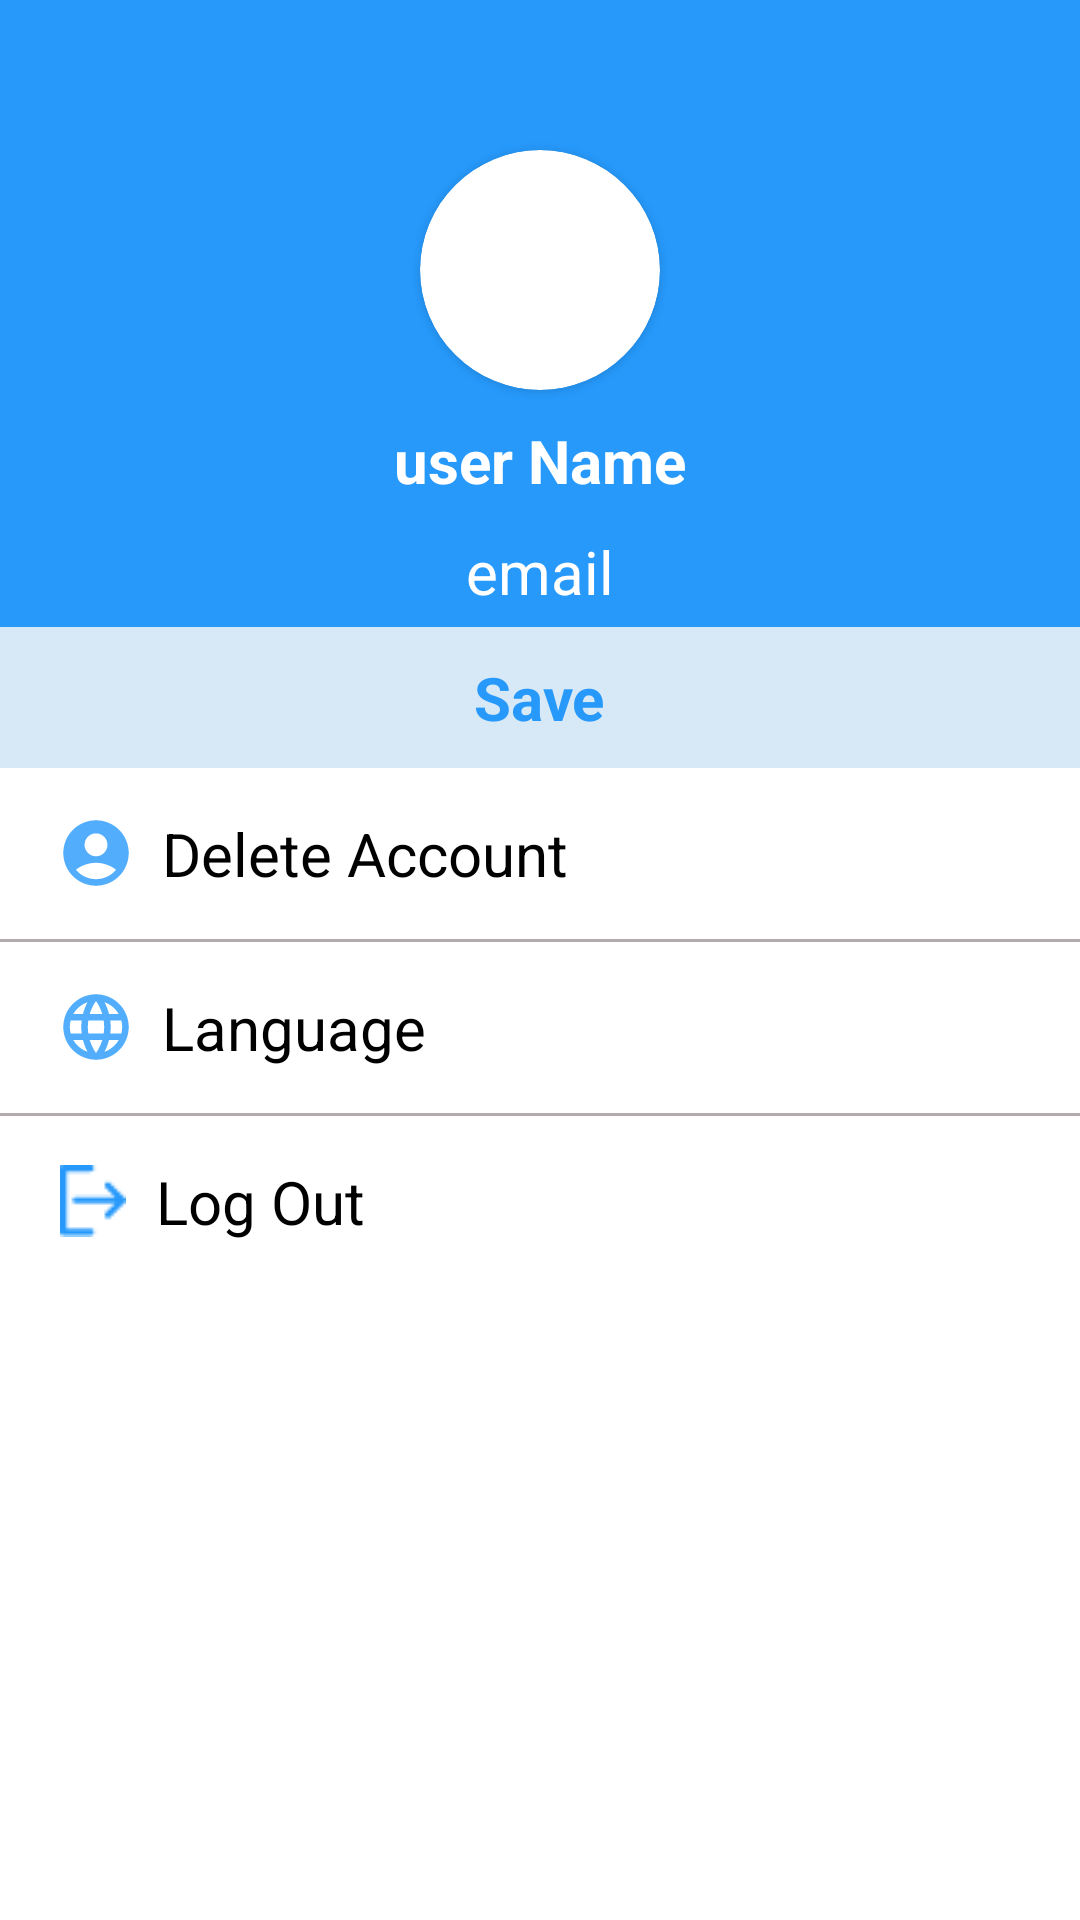

Reconstruct the res/layout file that produces this screen, plus the resources it refers to.
<!-- AndroidManifest.xml: application theme Theme.VillaProject -->
<!-- res/layout/fragment_account.xml -->
<?xml version="1.0" encoding="utf-8"?>
<layout xmlns:android="http://schemas.android.com/apk/res/android"
    xmlns:app="http://schemas.android.com/apk/res-auto">
    <data>

    </data>

    <FrameLayout
        android:layout_width="match_parent"
        android:layout_height="match_parent">

        <androidx.constraintlayout.widget.ConstraintLayout
            android:layout_width="match_parent"
            android:layout_height="match_parent">

            <ImageView
                android:layout_width="match_parent"
                android:layout_height="0dp"
                app:layout_constraintTop_toTopOf="parent"
                app:layout_constraintBottom_toBottomOf="@id/guideline"
                android:background="@color/second"/>
            <androidx.constraintlayout.widget.Guideline
                android:layout_width="wrap_content"
                android:layout_height="wrap_content"
                android:orientation="horizontal"
                app:layout_constraintGuide_percent=".4"
                android:id="@+id/guideline" />
            <LinearLayout
                android:id="@+id/linear"
                android:layout_width="match_parent"
                android:layout_height="wrap_content"
                app:layout_constraintTop_toTopOf="parent"
                android:orientation="vertical">
                <androidx.cardview.widget.CardView
                    android:layout_width="80dp"
                    android:layout_height="80dp"
                    android:elevation="12dp"
                    android:layout_gravity="center_horizontal"
                    android:layout_marginTop="50dp"
                    android:id="@+id/cardImageUser"
                    app:cardCornerRadius="40dp"
                    android:layout_centerHorizontal="true"
                    android:innerRadius="0dp"
                    android:shape="ring"
                    android:thicknessRatio="1.9">
                    <ImageView
                        android:layout_height="80dp"
                        android:layout_width="match_parent"
                        android:id="@+id/imageUser"
                        android:src="@drawable/ic_action_account"
                        android:layout_alignParentTop="true"
                        android:layout_centerHorizontal="true">
                    </ImageView>
                </androidx.cardview.widget.CardView>
                <EditText
                    android:id="@+id/userName"
                    android:layout_width="match_parent"
                    android:layout_height="wrap_content"
                    android:text="@string/user_name"
                    android:textSize="20sp"
                    android:layout_marginTop="10dp"
                    android:textStyle="bold"
                    android:layout_marginHorizontal="30dp"
                    android:layout_marginBottom="10dp"
                    android:background="@color/transparent"
                    android:textColor="@color/white"
                    android:gravity="center_horizontal" />

                <EditText
                    android:id="@+id/userEmail"
                    android:layout_width="match_parent"
                    android:layout_height="wrap_content"
                    android:text="email"
                    android:background="@color/transparent"
                    android:textSize="20sp"
                    android:textColor="@color/white"
                    android:layout_marginHorizontal="30dp"
                    android:layout_marginBottom="10dp"
                    android:gravity="center_horizontal" />


            </LinearLayout>
            <LinearLayout
                android:id="@+id/linearSave"
                android:layout_width="match_parent"
                android:layout_height="wrap_content"
                android:paddingVertical="10dp"
                app:layout_constraintBottom_toBottomOf="@id/guideline"
                android:gravity="center_horizontal"
                android:background="#D6FAF7F7"
                android:orientation="horizontal">
                <TextView
                    android:layout_width="wrap_content"
                    android:layout_height="wrap_content"
                    android:textStyle="bold"
                    android:textColor="@color/second"
                    android:text="@string/save"
                    android:textSize="20sp"/>
            </LinearLayout>
            <LinearLayout
                android:layout_width="match_parent"
                android:layout_height="0dp"
                app:layout_constraintTop_toBottomOf="@id/guideline"
                app:layout_constraintBottom_toBottomOf="parent"
                android:orientation="vertical">
                <TextView
                    android:id="@+id/deleteAccount"
                    android:layout_width="match_parent"
                    android:layout_height="wrap_content"
                    android:text="@string/delete_account"
                    android:textSize="20sp"
                    android:layout_marginHorizontal="20dp"
                    android:textColor="@color/black"
                    android:drawablePadding="10dp"
                    android:drawableLeft="@drawable/icon_account"
                    android:paddingVertical="15dp"/>
                <View
                    android:layout_width="match_parent"
                    android:layout_height="1dp"
                    android:background="#B3ABAB"/>
                <TextView
                    android:id="@+id/textChangeLanguage"
                    android:layout_width="match_parent"
                    android:layout_height="wrap_content"
                    android:text="@string/language"
                    android:textSize="20sp"
                    android:layout_marginHorizontal="20dp"
                    android:textColor="@color/black"
                    android:drawablePadding="10dp"
                    android:drawableLeft="@drawable/icon_language"
                    android:paddingVertical="15dp"/>
                <View
                    android:layout_width="match_parent"
                    android:layout_height="1dp"
                    android:background="#B3ABAB"/>
                <TextView
                    android:id="@+id/logOut"
                    android:layout_width="match_parent"
                    android:layout_height="wrap_content"
                    android:text="@string/log_out"
                    android:textSize="20sp"
                    android:layout_marginHorizontal="20dp"
                    android:textColor="@color/black"
                    android:drawablePadding="10dp"
                    android:drawableLeft="@drawable/logout_icon"
                    android:paddingVertical="15dp"/>

            </LinearLayout>
        </androidx.constraintlayout.widget.ConstraintLayout>
    </FrameLayout>
</layout>
<!-- resources referenced by this layout -->
<resources>
  <color name="black">#FF000000</color>
  <color name="second">#2699FB</color>
  <color name="transparent">#0000</color>
  <color name="white">#FFFFFFFF</color>
  <!-- drawable icon_account (drawable-anydpi) -->
  <vector xmlns:android="http://schemas.android.com/apk/res/android"
      android:width="24dp"
      android:height="24dp"
      android:viewportWidth="24"
      android:viewportHeight="24"
      android:tint="#2699FB"
      android:alpha="0.8">
    <group android:scaleX="1.0909091"
        android:scaleY="1.0909091"
        android:translateX="-1.0909091"
        android:translateY="-1.0909091">
      <path
          android:fillColor="@android:color/white"
          android:pathData="M12,2C6.48,2 2,6.48 2,12s4.48,10 10,10s10,-4.48 10,-10S17.52,2 12,2zM12,6c1.93,0 3.5,1.57 3.5,3.5S13.93,13 12,13s-3.5,-1.57 -3.5,-3.5S10.07,6 12,6zM12,20c-2.03,0 -4.43,-0.82 -6.14,-2.88C7.55,15.8 9.68,15 12,15s4.45,0.8 6.14,2.12C16.43,19.18 14.03,20 12,20z"/>
    </group>
  </vector>
  <!-- drawable icon_language (drawable-anydpi) -->
  <vector xmlns:android="http://schemas.android.com/apk/res/android"
      android:width="24dp"
      android:height="24dp"
      android:viewportWidth="24"
      android:viewportHeight="24"
      android:tint="#2699FB"
      android:alpha="0.8">
    <group android:scaleX="1.0909091"
        android:scaleY="1.0909091"
        android:translateX="-1.0909091"
        android:translateY="-1.0909091">
      <path
          android:fillColor="@android:color/white"
          android:pathData="M11.99,2C6.47,2 2,6.48 2,12s4.47,10 9.99,10C17.52,22 22,17.52 22,12S17.52,2 11.99,2zM18.92,8h-2.95c-0.32,-1.25 -0.78,-2.45 -1.38,-3.56 1.84,0.63 3.37,1.91 4.33,3.56zM12,4.04c0.83,1.2 1.48,2.53 1.91,3.96h-3.82c0.43,-1.43 1.08,-2.76 1.91,-3.96zM4.26,14C4.1,13.36 4,12.69 4,12s0.1,-1.36 0.26,-2h3.38c-0.08,0.66 -0.14,1.32 -0.14,2 0,0.68 0.06,1.34 0.14,2L4.26,14zM5.08,16h2.95c0.32,1.25 0.78,2.45 1.38,3.56 -1.84,-0.63 -3.37,-1.9 -4.33,-3.56zM8.03,8L5.08,8c0.96,-1.66 2.49,-2.93 4.33,-3.56C8.81,5.55 8.35,6.75 8.03,8zM12,19.96c-0.83,-1.2 -1.48,-2.53 -1.91,-3.96h3.82c-0.43,1.43 -1.08,2.76 -1.91,3.96zM14.34,14L9.66,14c-0.09,-0.66 -0.16,-1.32 -0.16,-2 0,-0.68 0.07,-1.35 0.16,-2h4.68c0.09,0.65 0.16,1.32 0.16,2 0,0.68 -0.07,1.34 -0.16,2zM14.59,19.56c0.6,-1.11 1.06,-2.31 1.38,-3.56h2.95c-0.96,1.65 -2.49,2.93 -4.33,3.56zM16.36,14c0.08,-0.66 0.14,-1.32 0.14,-2 0,-0.68 -0.06,-1.34 -0.14,-2h3.38c0.16,0.64 0.26,1.31 0.26,2s-0.1,1.36 -0.26,2h-3.38z"/>
    </group>
  </vector>
  <!-- drawable logout_icon: png bitmap (drawable, 392 bytes) -->
  <string name="delete_account">Delete Account</string>
  <string name="language">Language</string>
  <string name="log_out">Log Out</string>
  <string name="save">Save</string>
  <string name="user_name" translatable="false">user Name</string>
  <style name="Theme.VillaProject" parent="Theme.MaterialComponents.DayNight.NoActionBar">
          
          <item name="colorPrimary">@color/second</item>
          <item name="colorPrimaryVariant">@color/second</item>
          <item name="colorOnPrimary">@color/white</item>
          
          <item name="colorSecondary">@color/teal_200</item>
          <item name="colorSecondaryVariant">@color/teal_700</item>
          <item name="colorOnSecondary">@color/white</item>
          
          <item name="android:statusBarColor" tools:targetApi="l">?attr/colorPrimaryVariant</item>
          
          <item name="android:windowAnimationStyle">@style/ActivityAnim</item>
      </style>
  <color name="teal_200">#FF03DAC5</color>
  <color name="teal_700">#FF018786</color>
  <style name="ActivityAnim" parent="@android:style/Animation.Activity">
          <item name="android:activityOpenEnterAnimation">@anim/slide_in</item>
          <item name="android:activityCloseEnterAnimation">@anim/slide_in</item>
          <item name="android:fragmentOpenExitAnimation">@anim/slider_out</item>
          <item name="android:fragmentCloseExitAnimation">@anim/slider_out</item>
      </style>
</resources>
